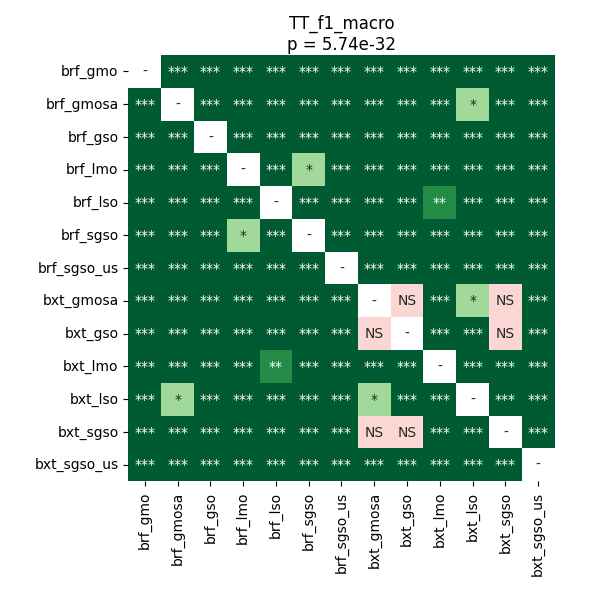

The table this chart was drawn from, first rows:
	brf_gmo	brf_gmosa	brf_gso	brf_lmo	brf_lso	brf_sgso	brf_sgso_us	bxt_gmosa	bxt_gso	bxt_lmo	bxt_lso	bxt_sgso	bxt_sgso_us
brf_gmo	1.0	3.4005301339285715e-05	3.4005301339285715e-05	3.4005301339285715e-05	3.4005301339285715e-05	3.4005301339285715e-05	3.4005301339285715e-05	3.4005301339285715e-05	3.4005301339285715e-05	3.4005301339285715e-05	3.4005301339285715e-05	3.4005301339285715e-05	3.4005301339285715e-05
brf_gmosa	3.4005301339285715e-05	1.0	3.4005301339285715e-05	3.4005301339285715e-05	3.4005301339285715e-05	3.4005301339285715e-05	3.4005301339285715e-05	0.0008382	3.4005301339285715e-05	3.4005301339285715e-05	0.01924	3.4005301339285715e-05	3.4005301339285715e-05
brf_gso	3.4005301339285715e-05	3.4005301339285715e-05	1.0	3.4005301339285715e-05	3.4005301339285715e-05	3.4005301339285715e-05	3.4005301339285715e-05	3.4005301339285715e-05	3.4005301339285715e-05	3.4005301339285715e-05	3.4005301339285715e-05	3.4005301339285715e-05	3.4005301339285715e-05
brf_lmo	3.4005301339285715e-05	3.4005301339285715e-05	3.4005301339285715e-05	1.0	3.4005301339285715e-05	0.01174	3.4005301339285715e-05	3.4005301339285715e-05	3.4005301339285715e-05	3.4005301339285715e-05	3.4005301339285715e-05	3.4005301339285715e-05	3.4005301339285715e-05
brf_lso	3.4005301339285715e-05	3.4005301339285715e-05	3.4005301339285715e-05	3.4005301339285715e-05	1.0	3.4005301339285715e-05	3.4005301339285715e-05	3.4005301339285715e-05	3.4005301339285715e-05	0.005587	3.4005301339285715e-05	3.4005301339285715e-05	3.4005301339285715e-05
brf_sgso	3.4005301339285715e-05	3.4005301339285715e-05	3.4005301339285715e-05	0.01174	3.4005301339285715e-05	1.0	3.4005301339285715e-05	3.4005301339285715e-05	3.4005301339285715e-05	3.4005301339285715e-05	3.4005301339285715e-05	3.4005301339285715e-05	3.4005301339285715e-05
brf_sgso_us	3.4005301339285715e-05	3.4005301339285715e-05	3.4005301339285715e-05	3.4005301339285715e-05	3.4005301339285715e-05	3.4005301339285715e-05	1.0	3.4005301339285715e-05	3.4005301339285715e-05	3.4005301339285715e-05	3.4005301339285715e-05	3.4005301339285715e-05	3.4005301339285715e-05
bxt_gmosa	3.4005301339285715e-05	0.0008382	3.4005301339285715e-05	3.4005301339285715e-05	3.4005301339285715e-05	3.4005301339285715e-05	3.4005301339285715e-05	1.0	0.1331	3.4005301339285715e-05	0.02596	0.3017	3.4005301339285715e-05
bxt_gso	3.4005301339285715e-05	3.4005301339285715e-05	3.4005301339285715e-05	3.4005301339285715e-05	3.4005301339285715e-05	3.4005301339285715e-05	3.4005301339285715e-05	0.1331	1.0	3.4005301339285715e-05	3.4005301339285715e-05	0.4954	3.4005301339285715e-05
bxt_lmo	3.4005301339285715e-05	3.4005301339285715e-05	3.4005301339285715e-05	3.4005301339285715e-05	0.005587	3.4005301339285715e-05	3.4005301339285715e-05	3.4005301339285715e-05	3.4005301339285715e-05	1.0	3.4005301339285715e-05	3.4005301339285715e-05	3.4005301339285715e-05
bxt_lso	3.4005301339285715e-05	0.01924	3.4005301339285715e-05	3.4005301339285715e-05	3.4005301339285715e-05	3.4005301339285715e-05	3.4005301339285715e-05	0.02596	3.4005301339285715e-05	3.4005301339285715e-05	1.0	3.4005301339285715e-05	3.4005301339285715e-05
bxt_sgso	3.4005301339285715e-05	3.4005301339285715e-05	3.4005301339285715e-05	3.4005301339285715e-05	3.4005301339285715e-05	3.4005301339285715e-05	3.4005301339285715e-05	0.3017	0.4954	3.4005301339285715e-05	3.4005301339285715e-05	1.0	3.4005301339285715e-05
bxt_sgso_us	3.4005301339285715e-05	3.4005301339285715e-05	3.4005301339285715e-05	3.4005301339285715e-05	3.4005301339285715e-05	3.4005301339285715e-05	3.4005301339285715e-05	3.4005301339285715e-05	3.4005301339285715e-05	3.4005301339285715e-05	3.4005301339285715e-05	3.4005301339285715e-05	1.0
